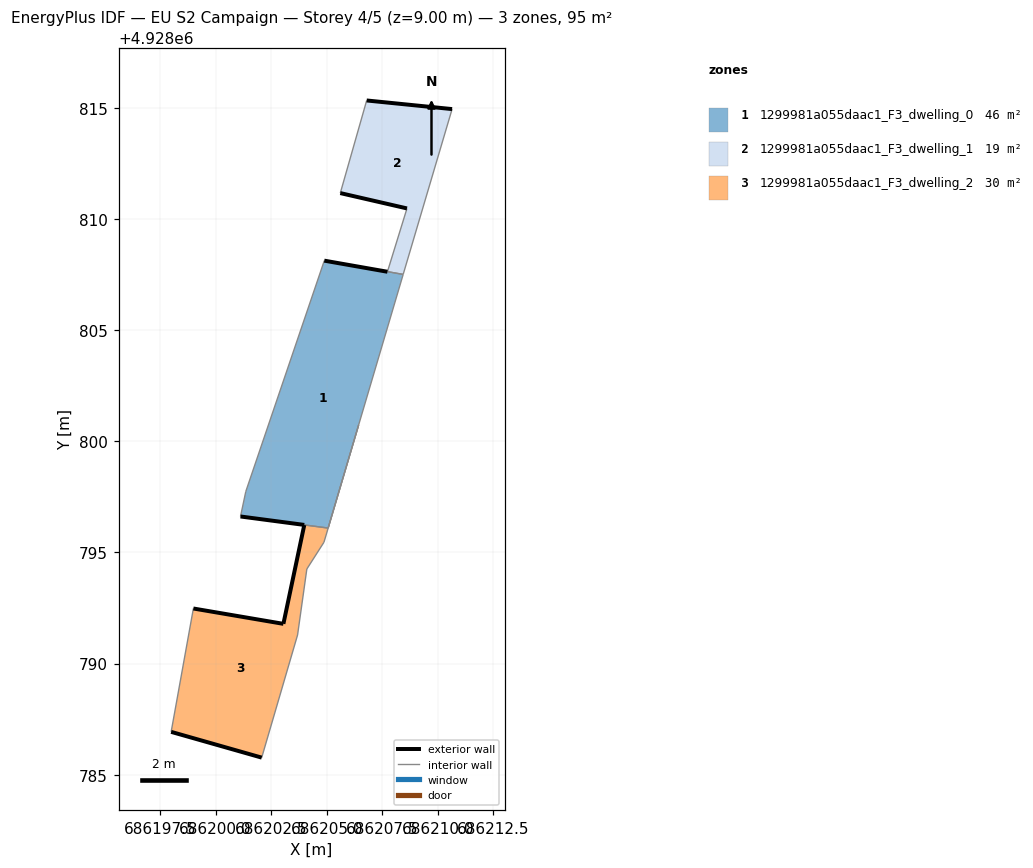
=== STOREY PLAN SPEC (per zone: floor XY polygon, exterior-wall plan segments, windows/doors) ===
zone 1: 1299981a055daac1_F3_dwelling_0  (45.7 m²)
  floor: (686205.06, 4928796.10) (686208.44, 4928807.51) (686207.73, 4928807.64) (686204.89, 4928808.13) (686201.36, 4928797.75) (686201.12, 4928796.62)
  exterior wall: (686204.89, 4928808.13) – (686207.73, 4928807.63)  [2.9 m]
  exterior wall: (686203.99, 4928796.24) – (686201.12, 4928796.62)  [2.9 m]
  interior walls: 5
zone 2: 1299981a055daac1_F3_dwelling_1  (19.3 m²)
  floor: (686208.44, 4928807.51) (686210.64, 4928814.95) (686206.80, 4928815.34) (686205.61, 4928811.17) (686208.61, 4928810.48) (686207.73, 4928807.64)
  exterior wall: (686208.61, 4928810.48) – (686205.61, 4928811.17)  [3.1 m]
  exterior wall: (686206.80, 4928815.34) – (686210.64, 4928814.95)  [3.9 m]
  interior walls: 4
zone 3: 1299981a055daac1_F3_dwelling_2  (30.0 m²)
  floor: (686202.07, 4928785.77) (686203.69, 4928791.29) (686204.10, 4928794.26) (686204.88, 4928795.46) (686206.44, 4928800.73) (686205.06, 4928796.10) (686203.99, 4928796.24) (686203.05, 4928791.79) (686199.00, 4928792.48) (686198.00, 4928786.93)
  exterior wall: (686202.07, 4928785.77) – (686198.00, 4928786.93)  [4.2 m]
  exterior wall: (686199.00, 4928792.48) – (686203.05, 4928791.79)  [4.1 m]
  exterior wall: (686203.05, 4928791.79) – (686203.99, 4928796.24)  [4.5 m]
  interior walls: 7

=== DERIVED (storey summary) ===
Building: EU S2 Campaign
Storey: 4 of 5  (floor level z = 9.00 m)
Storey gross floor area: 95.1 m²
Zones on this storey: 3
  - 1299981a055daac1_F3_dwelling_0: floor 45.7 m²; exterior wall 5.8 m (17.3 m²); WWR 0.0%
  - 1299981a055daac1_F3_dwelling_1: floor 19.3 m²; exterior wall 6.9 m (20.8 m²); WWR 0.0%
  - 1299981a055daac1_F3_dwelling_2: floor 30.0 m²; exterior wall 12.9 m (38.7 m²); WWR 0.0%
Zone adjacency (shared interzone walls):
  - 1299981a055daac1_F3_dwelling_0 ↔ 1299981a055daac1_F3_dwelling_1
  - 1299981a055daac1_F3_dwelling_0 ↔ 1299981a055daac1_F3_dwelling_2